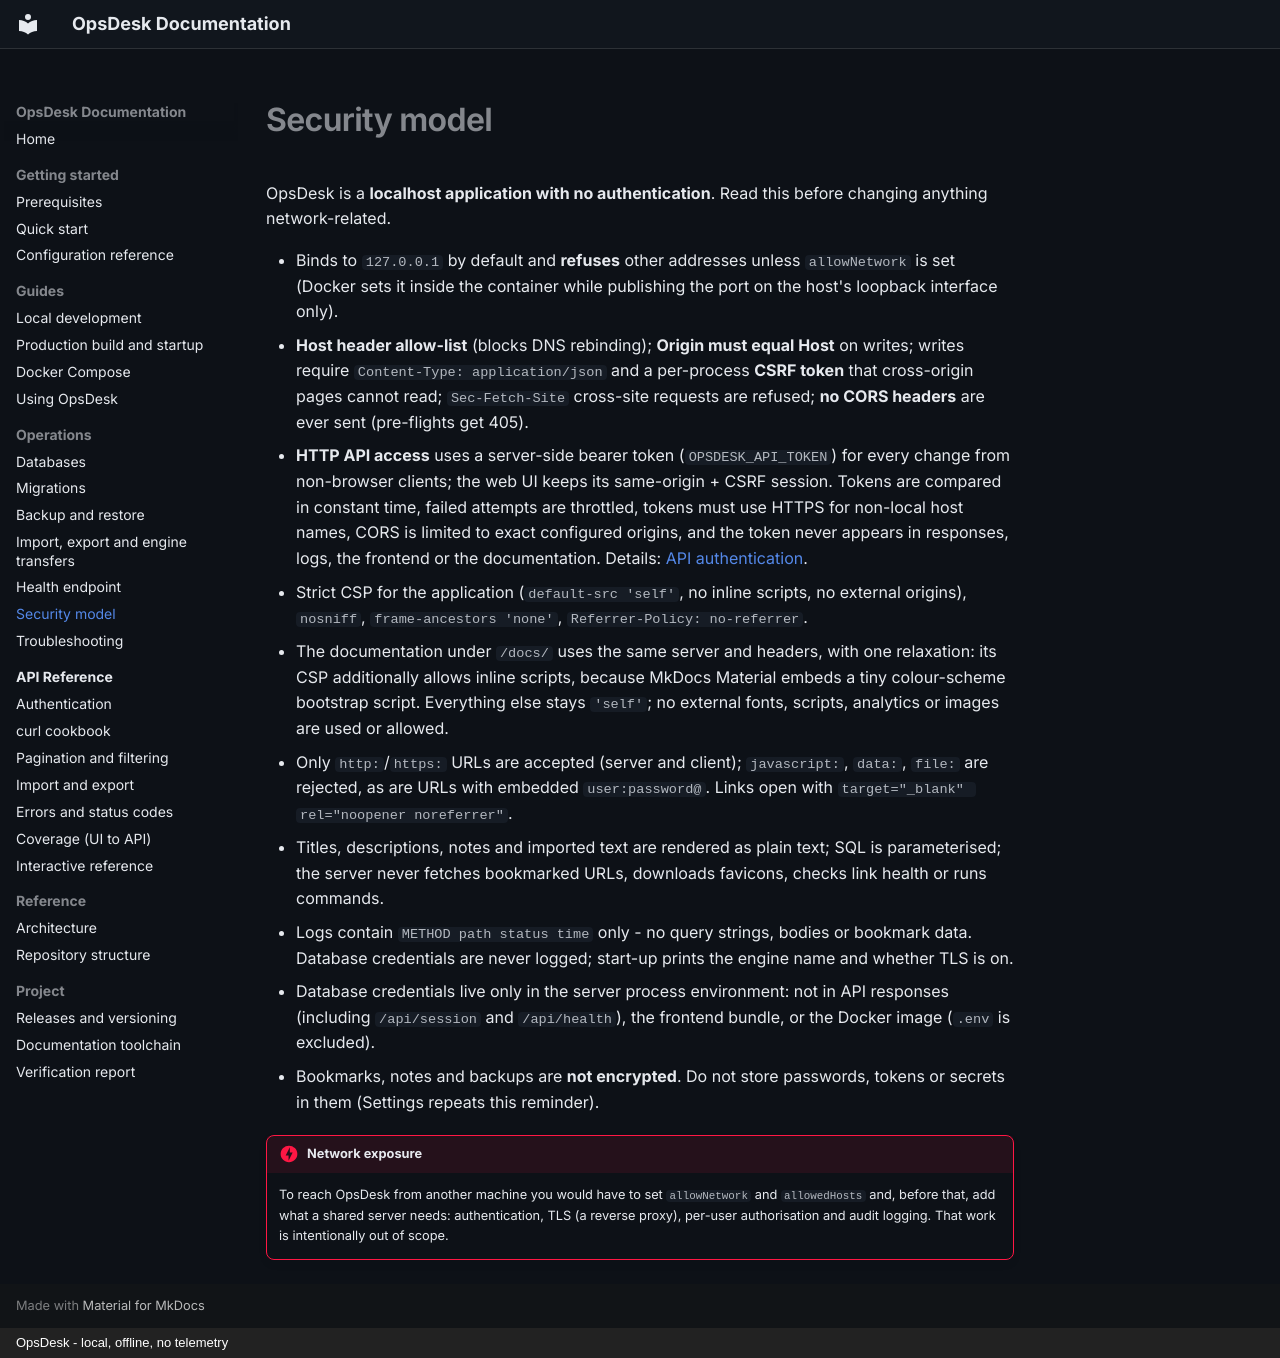

repository: mouzong/opsdesk · page: operations/security/index.html · generator: mkdocs · copyright: OpsDesk - local, offline, no telemetry

# Security model

OpsDesk is a **localhost application with no authentication**. Read this before changing anything network-related.

- Binds to `127.0.0.1` by default and **refuses** other addresses unless `allowNetwork` is set (Docker sets it inside the container while publishing the port on the host's loopback interface only).
- **Host header allow-list** (blocks DNS rebinding); **Origin must equal Host** on writes; writes require `Content-Type: application/json` and a per-process **CSRF token** that cross-origin pages cannot read; `Sec-Fetch-Site` cross-site requests are refused; **no CORS headers** are ever sent (pre-flights get 405).
- **HTTP API access** uses a server-side bearer token (`OPSDESK_API_TOKEN`) for every change from non-browser clients; the web UI keeps its same-origin + CSRF session. Tokens are compared in constant time, failed attempts are throttled, tokens must use HTTPS for non-local host names, CORS is limited to exact configured origins, and the token never appears in responses, logs, the frontend or the documentation. Details: [API authentication](../api/authentication.md).
- Strict CSP for the application (`default-src 'self'`, no inline scripts, no external origins), `nosniff`, `frame-ancestors 'none'`, `Referrer-Policy: no-referrer`.
- The documentation under `/docs/` uses the same server and headers, with one relaxation: its CSP additionally allows inline scripts, because MkDocs Material embeds a tiny colour-scheme bootstrap script. Everything else stays `'self'`; no external fonts, scripts, analytics or images are used or allowed.
- Only `http:`/`https:` URLs are accepted (server and client); `javascript:`, `data:`, `file:` are rejected, as are URLs with embedded `user:password@`. Links open with `target="_blank" rel="noopener noreferrer"`.
- Titles, descriptions, notes and imported text are rendered as plain text; SQL is parameterised; the server never fetches bookmarked URLs, downloads favicons, checks link health or runs commands.
- Logs contain `METHOD path status time` only - no query strings, bodies or bookmark data. Database credentials are never logged; start-up prints the engine name and whether TLS is on.
- Database credentials live only in the server process environment: not in API responses (including `/api/session` and `/api/health`), the frontend bundle, or the Docker image (`.env` is excluded).
- Bookmarks, notes and backups are **not encrypted**. Do not store passwords, tokens or secrets in them (Settings repeats this reminder).

!!! danger "Network exposure"
    To reach OpsDesk from another machine you would have to set `allowNetwork` and `allowedHosts` and, before that, add what a shared server needs: authentication, TLS (a reverse proxy), per-user authorisation and audit logging. That work is intentionally out of scope.
